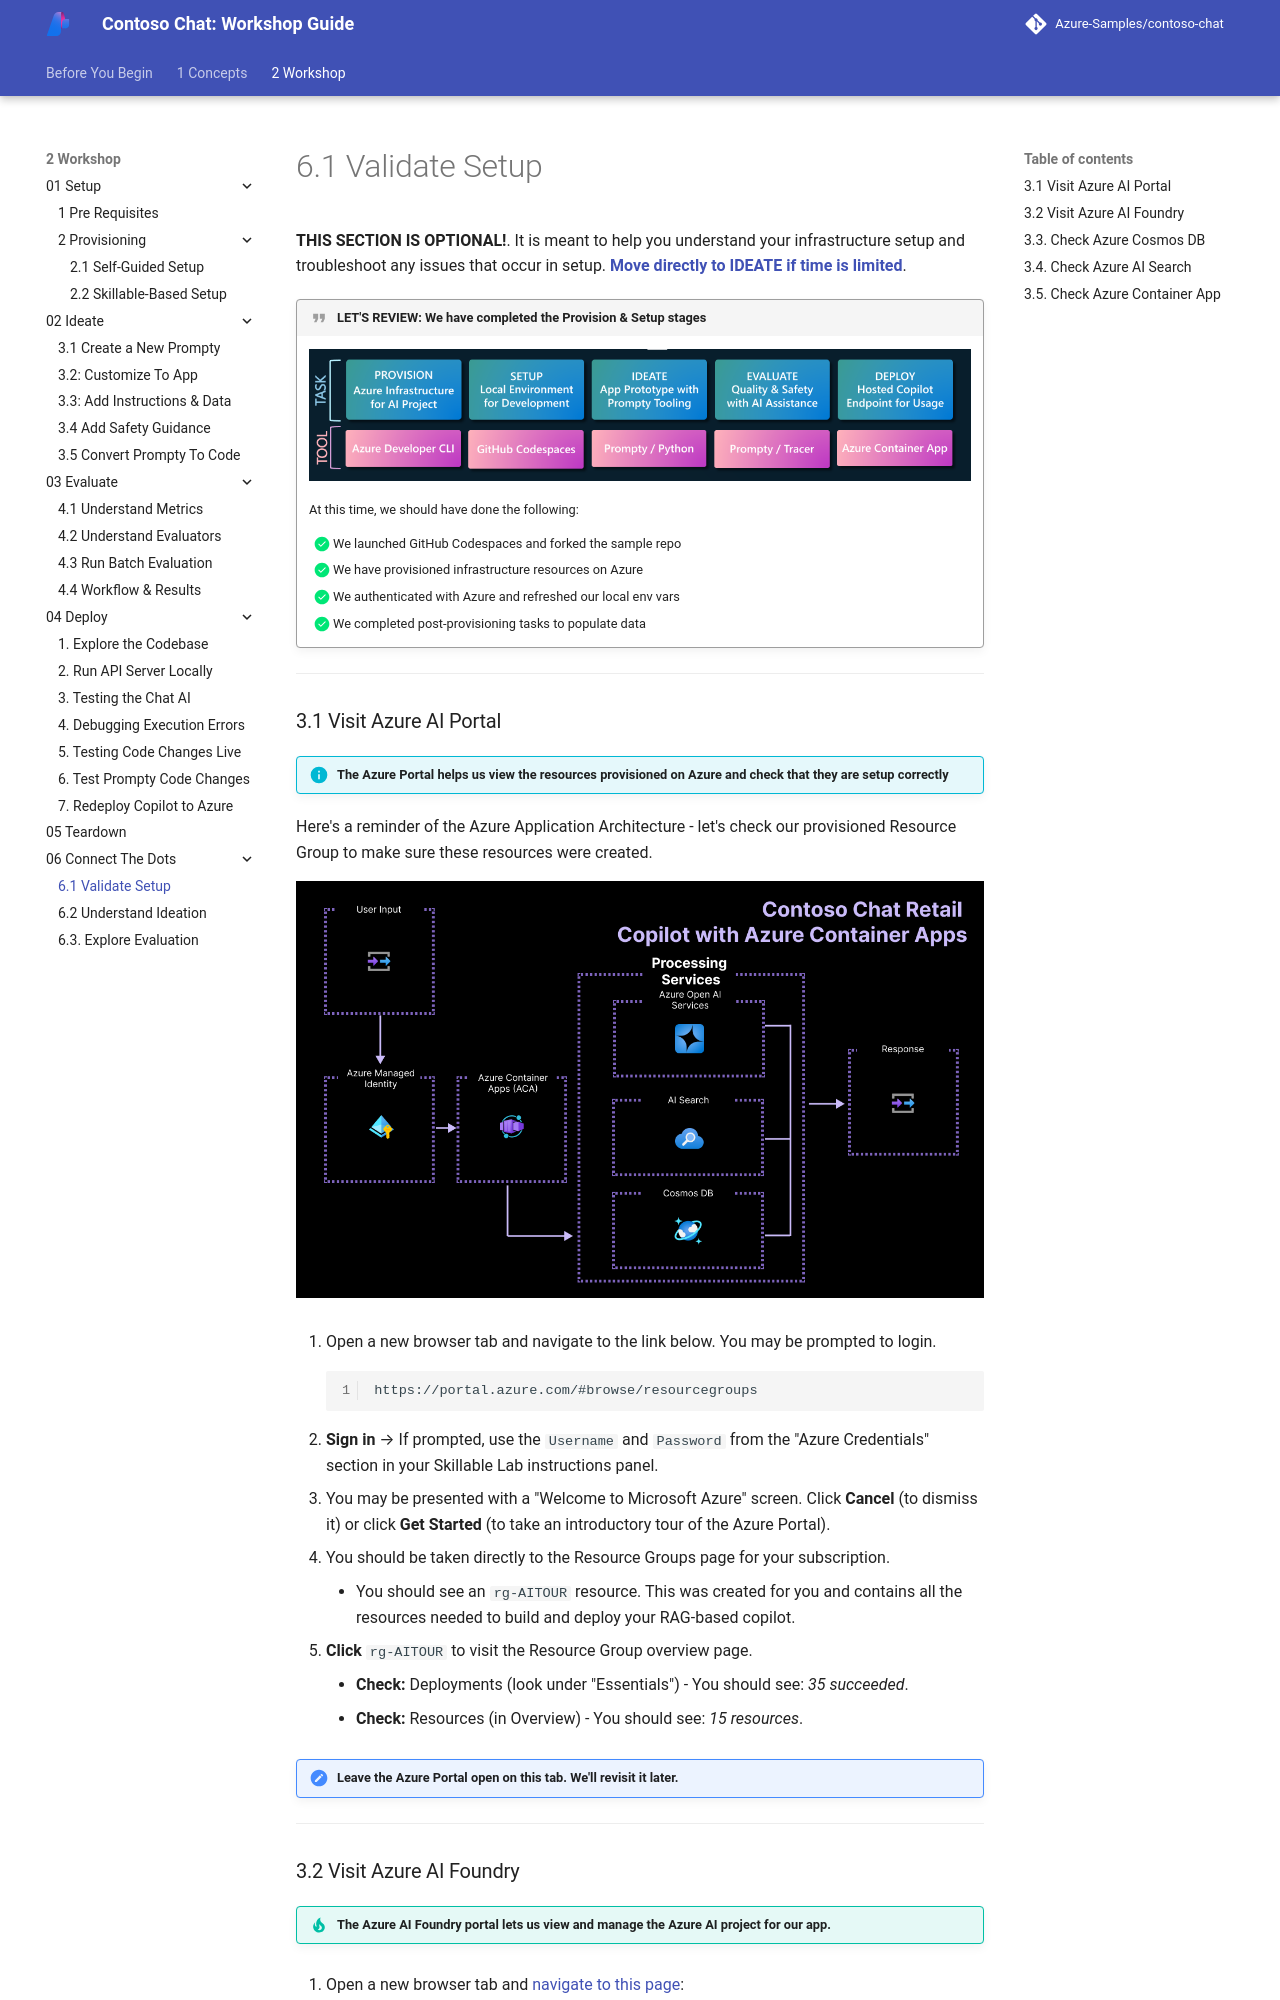

repository: microsoft/aitour-build-a-copilot-on-azure-ai · page: 2-Workshop/06-Connect-The-Dots/01-Validation/index.html · generator: mkdocs

# 6.1 Validate Setup


**THIS SECTION IS OPTIONAL!**. It is meant to help you understand your infrastructure setup and troubleshoot any issues that occur in setup. [**Move directly to IDEATE if time is limited**](./../02-Ideate/01.md).


!!! quote "LET'S REVIEW: We have completed the Provision & Setup stages"

    ![Dev Workflow](./../../img/workshop-developer-flow.png)

    At this time, we should have done the following:

    - [X] We launched GitHub Codespaces and forked the sample repo
    - [X] We have provisioned infrastructure resources on Azure
    - [X] We authenticated with Azure and refreshed our local env vars
    - [X] We completed post-provisioning tasks to populate data

---

### 3.1 Visit Azure AI Portal

!!! info "The Azure Portal helps us view the resources provisioned on Azure and check that they are setup correctly"

Here's a reminder of the Azure Application Architecture - let's check our provisioned Resource Group to make sure these resources were created.

![ACA Architecture](./../../img/aca-architecture.png)

1. Open a new browser tab and navigate to the link below. You may be prompted to login.
    ``` title=""
    https://portal.azure.com/#browse/resourcegroups
    ```

1. **Sign in** → If prompted, use the `Username` and `Password` from the "Azure Credentials" section in your Skillable Lab instructions panel.
1. You may be presented with a "Welcome to Microsoft Azure" screen. Click **Cancel** (to dismiss it) or click **Get Started** (to take an introductory tour of the Azure Portal).
1. You should be taken directly to the Resource Groups page for your subscription.
    - You should see an `rg-AITOUR` resource. This was created for you and contains all the resources needed to build and deploy your RAG-based copilot. 
1. **Click** `rg-AITOUR` to visit the Resource Group overview page.
    - **Check:** Deployments (look under "Essentials") - You should see: *35 succeeded*. 
    - **Check:** Resources (in Overview) - You should see: *15 resources*.

!!! task "Leave the Azure Portal open on this tab. We'll revisit it later."

---

### 3.2 Visit Azure AI Foundry

!!! tip "The Azure AI Foundry portal lets us view and manage the Azure AI project for our app."

1. Open a new browser tab and [navigate to this page](https://ai.azure.com?feature.customportal=false#home):
    ``` title=""
    https://ai.azure.com
    ```

1. **Click `Sign in`** → you will auto-login with the Azure credentials used to sign into the portal.

    - **Check:** You should see a Hub resource (with a name like _ai-hub-XXXXXXXX_)
    - **Check:** You should see a Project resource (with a name like _ai-project-XXXXXXXX_)

        !!! info "The [Azure AI hub](https://learn.microsoft.com/azure/ai-studio/concepts/ai-resources) collects AI resources that can be shared between AI projects. The [Azure AI project](https://learn.microsoft.com/azure/ai-studio/how-to/create-projects?tabs=ai-studio) helps you organize your work when building applications."

    - Click the Project link. You will be taken to a Project details page.
    - Click "Connected Resources" in the left pane,
    - **Check:** You should see Hub connections to OpenAI endpoints, Azure AI Search & Storage.
    - Click "Models + endpoints" in the left pane.
    - **Check:** You should see deployed models for this project.

        !!! info "For this application, we will use the chat completion models `gpt-4` and `gpt-35-turbo`, and the embedding model `text-embedding-ada-002`." 


---
